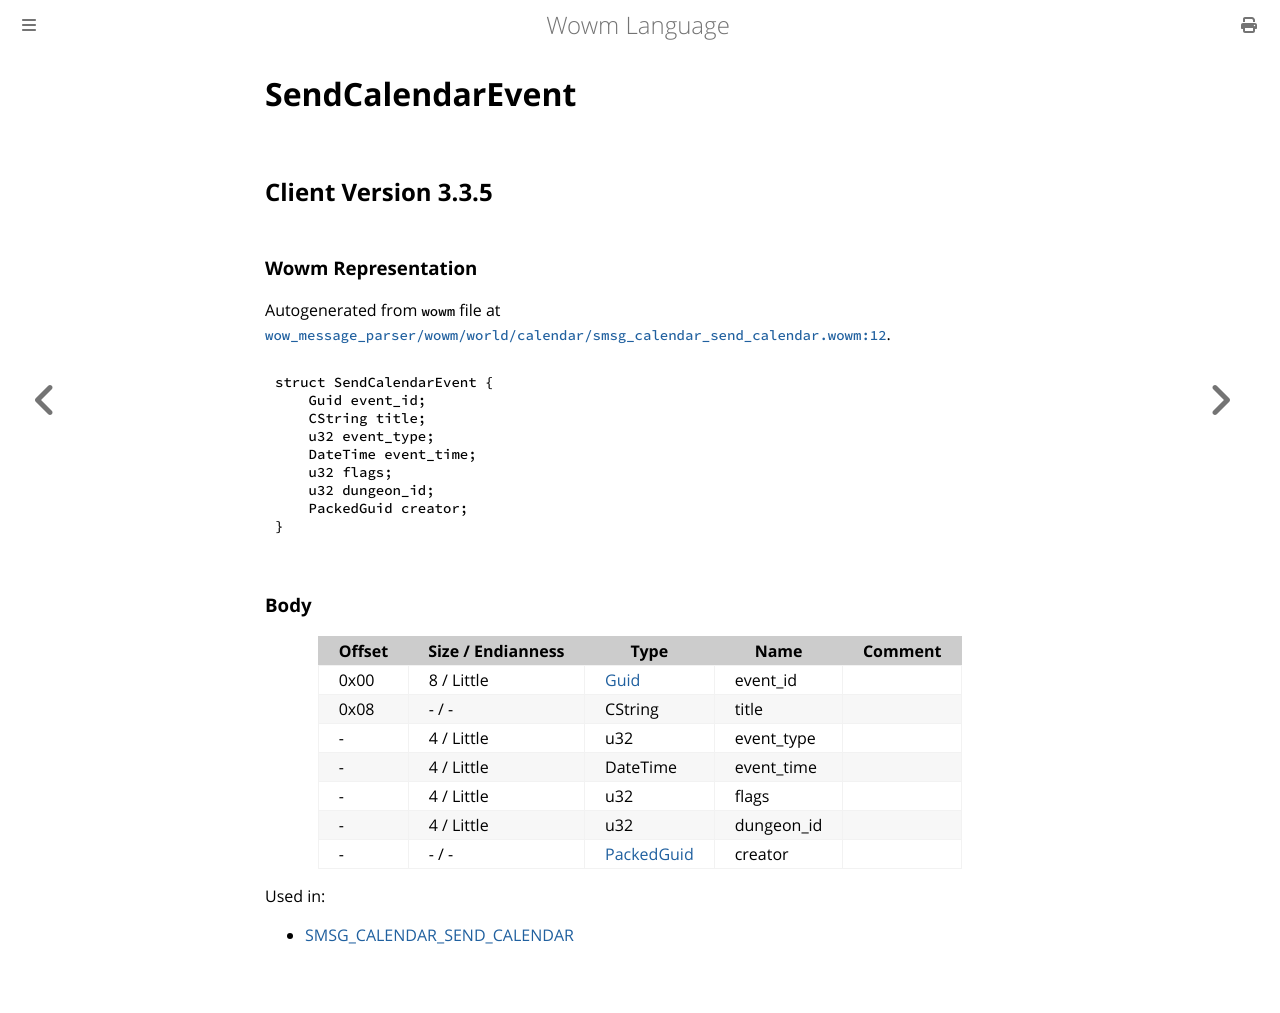

repository: gtker/wow_messages · page: docs/sendcalendarevent.html · generator: mdbook

# SendCalendarEvent

## Client Version 3.3.5

### Wowm Representation

Autogenerated from `wowm` file at [`wow_message_parser/wowm/world/calendar/smsg_calendar_send_calendar.wowm:12`](https://github.com/gtker/wow_messages/tree/main/wow_message_parser/wowm/world/calendar/smsg_calendar_send_calendar.wowm#L12).
```rust,ignore
struct SendCalendarEvent {
    Guid event_id;
    CString title;
    u32 event_type;
    DateTime event_time;
    u32 flags;
    u32 dungeon_id;
    PackedGuid creator;
}
```
### Body

| Offset | Size / Endianness | Type | Name | Comment |
| ------ | ----------------- | ---- | ---- | ------- |
| 0x00 | 8 / Little | [Guid](../types/packed-guid.md) | event_id |  |
| 0x08 | - / - | CString | title |  |
| - | 4 / Little | u32 | event_type |  |
| - | 4 / Little | DateTime | event_time |  |
| - | 4 / Little | u32 | flags |  |
| - | 4 / Little | u32 | dungeon_id |  |
| - | - / - | [PackedGuid](../types/packed-guid.md) | creator |  |


Used in:
* [SMSG_CALENDAR_SEND_CALENDAR](smsg_calendar_send_calendar.md)
